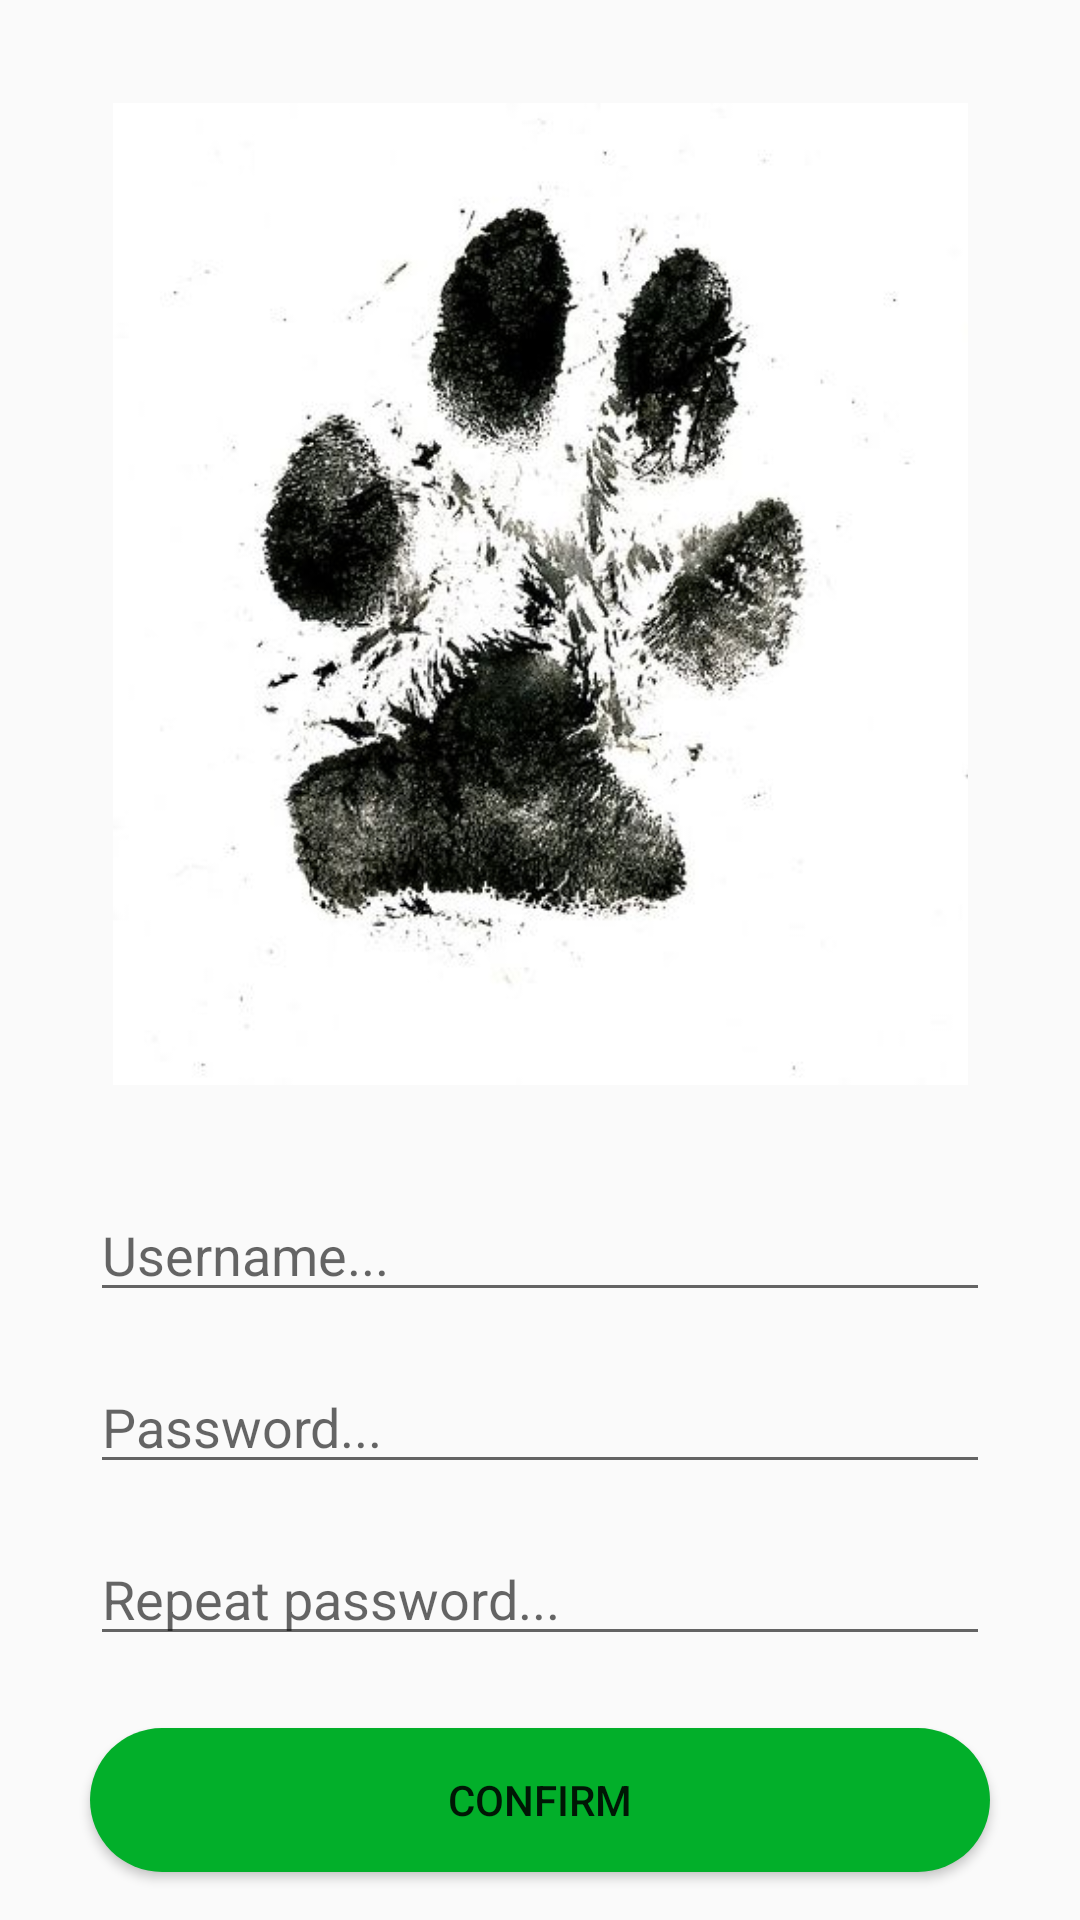

Android layout source for this screen:
<!-- AndroidManifest.xml: application theme AppTheme -->
<!-- res/layout/activity_create_account.xml -->
<?xml version="1.0" encoding="utf-8"?>
<android.support.constraint.ConstraintLayout xmlns:android="http://schemas.android.com/apk/res/android"
    xmlns:app="http://schemas.android.com/apk/res-auto"
    xmlns:tools="http://schemas.android.com/tools"
    android:layout_width="match_parent"
    android:layout_height="match_parent"
    tools:context=".CreateAccountActivity">

    <ImageView
        android:id="@+id/imageView2"
        android:layout_width="285dp"
        android:layout_height="350dp"
        android:layout_marginTop="8dp"
        android:layout_marginBottom="8dp"
        app:layout_constraintBottom_toTopOf="@+id/newUsernameButton"
        app:layout_constraintEnd_toEndOf="parent"
        app:layout_constraintStart_toStartOf="parent"
        app:layout_constraintTop_toTopOf="parent"
        app:srcCompat="@drawable/real_paw" />

    <EditText
        android:id="@+id/newUsernameButton"
        android:layout_width="300dp"
        android:layout_height="wrap_content"
        android:layout_marginBottom="16dp"
        android:ems="10"
        android:hint="Username..."
        android:inputType="textPersonName"
        app:layout_constraintBottom_toTopOf="@+id/newPasswordButton"
        app:layout_constraintEnd_toEndOf="parent"
        app:layout_constraintStart_toStartOf="parent" />

    <EditText
        android:id="@+id/newPasswordButton"
        android:layout_width="300dp"
        android:layout_height="wrap_content"
        android:layout_marginBottom="16dp"
        android:ems="10"
        android:hint="Password..."
        android:inputType="textPassword"
        app:layout_constraintBottom_toTopOf="@+id/repeatPasswordButton"
        app:layout_constraintEnd_toEndOf="parent"
        app:layout_constraintStart_toStartOf="parent" />

    <EditText
        android:id="@+id/repeatPasswordButton"
        android:layout_width="300dp"
        android:layout_height="wrap_content"
        android:layout_marginStart="8dp"
        android:layout_marginLeft="8dp"
        android:layout_marginEnd="8dp"
        android:layout_marginRight="8dp"
        android:layout_marginBottom="24dp"
        android:ems="10"
        android:hint="Repeat password..."
        android:inputType="textPassword"
        app:layout_constraintBottom_toTopOf="@+id/confirmAccountButton"
        app:layout_constraintEnd_toEndOf="parent"
        app:layout_constraintStart_toStartOf="parent" />

    <Button
        android:id="@+id/confirmAccountButton"
        android:layout_width="300dp"
        android:layout_height="wrap_content"
        android:layout_marginBottom="16dp"
        android:background="@drawable/confirm_button_color"
        android:text="Confirm"
        app:layout_constraintBottom_toBottomOf="parent"
        app:layout_constraintEnd_toEndOf="parent"
        app:layout_constraintHorizontal_bias="0.498"
        app:layout_constraintStart_toStartOf="parent" />

</android.support.constraint.ConstraintLayout>
<!-- resources referenced by this layout -->
<resources>
  <!-- drawable confirm_button_color (drawable) -->
  <?xml version="1.0" encoding="utf-8"?>
  <shape xmlns:android="http://schemas.android.com/apk/res/android">
  
      <gradient
          android:startColor="@color/green4"
          android:endColor="@color/green4"
          android:angle="90">
      </gradient>
  
      <corners
          android:topLeftRadius="25dp"
          android:bottomLeftRadius="25dp"
          android:bottomRightRadius="25dp"
          android:topRightRadius="25dp">
      </corners>
  
  </shape>
  <!-- drawable real_paw: jpg bitmap (drawable, 34930 bytes) -->
  <style name="AppTheme" parent="Theme.AppCompat.Light.NoActionBar">
          
          <item name="colorPrimary">@color/colorPrimary</item>
          <item name="colorPrimaryDark">@color/colorPrimaryDark</item>
          <item name="colorAccent">@color/colorAccent</item>
      </style>
  <color name="green4">#02AF2A</color>
  <color name="colorPrimary">#008577</color>
  <color name="colorPrimaryDark">#00574B</color>
  <color name="colorAccent">#D81B60</color>
</resources>
